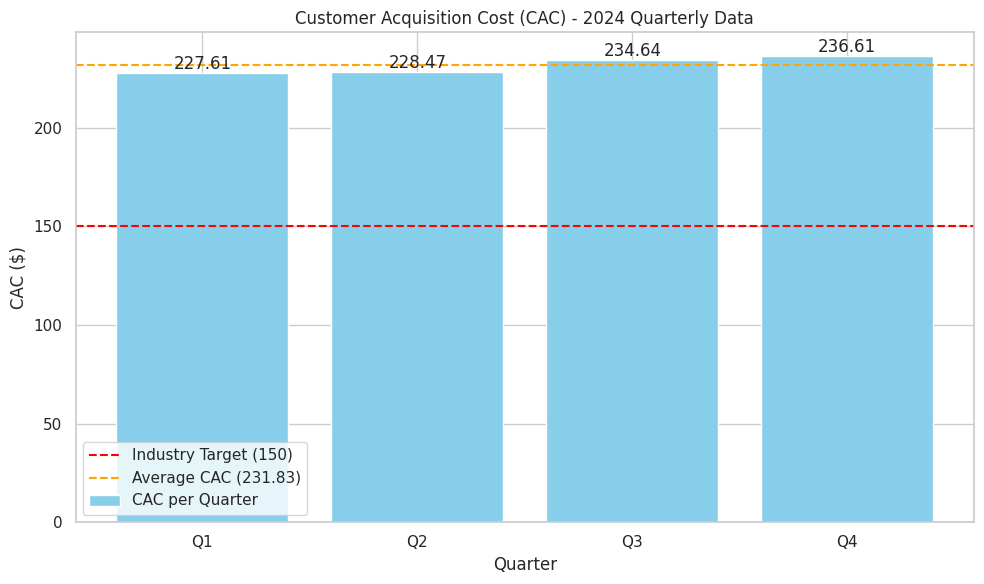

Reproduce this figure in Python.
# analysis.py
import matplotlib.pyplot as plt
import seaborn as sns

# Data
quarters = ['Q1', 'Q2', 'Q3', 'Q4']
cac_values = [227.61, 228.47, 234.64, 236.61]
industry_target = 150
average_cac = sum(cac_values) / len(cac_values)

# Print the average for verification
print(f"Average CAC: {average_cac:.2f}")

# Visualization
sns.set(style="whitegrid")
plt.figure(figsize=(10, 6))
bars = plt.bar(quarters, cac_values, color='skyblue', label='CAC per Quarter')
plt.axhline(industry_target, color='red', linestyle='--', label='Industry Target (150)')
plt.axhline(average_cac, color='orange', linestyle='--', label=f'Average CAC ({average_cac:.2f})')

# Add values on top of bars
for i, value in enumerate(cac_values):
    plt.text(i, value + 2, f'{value:.2f}', ha='center')

plt.title('Customer Acquisition Cost (CAC) - 2024 Quarterly Data')
plt.ylabel('CAC ($)')
plt.xlabel('Quarter')
plt.legend()
plt.tight_layout()
plt.savefig('cac_trend.png')
plt.show()
